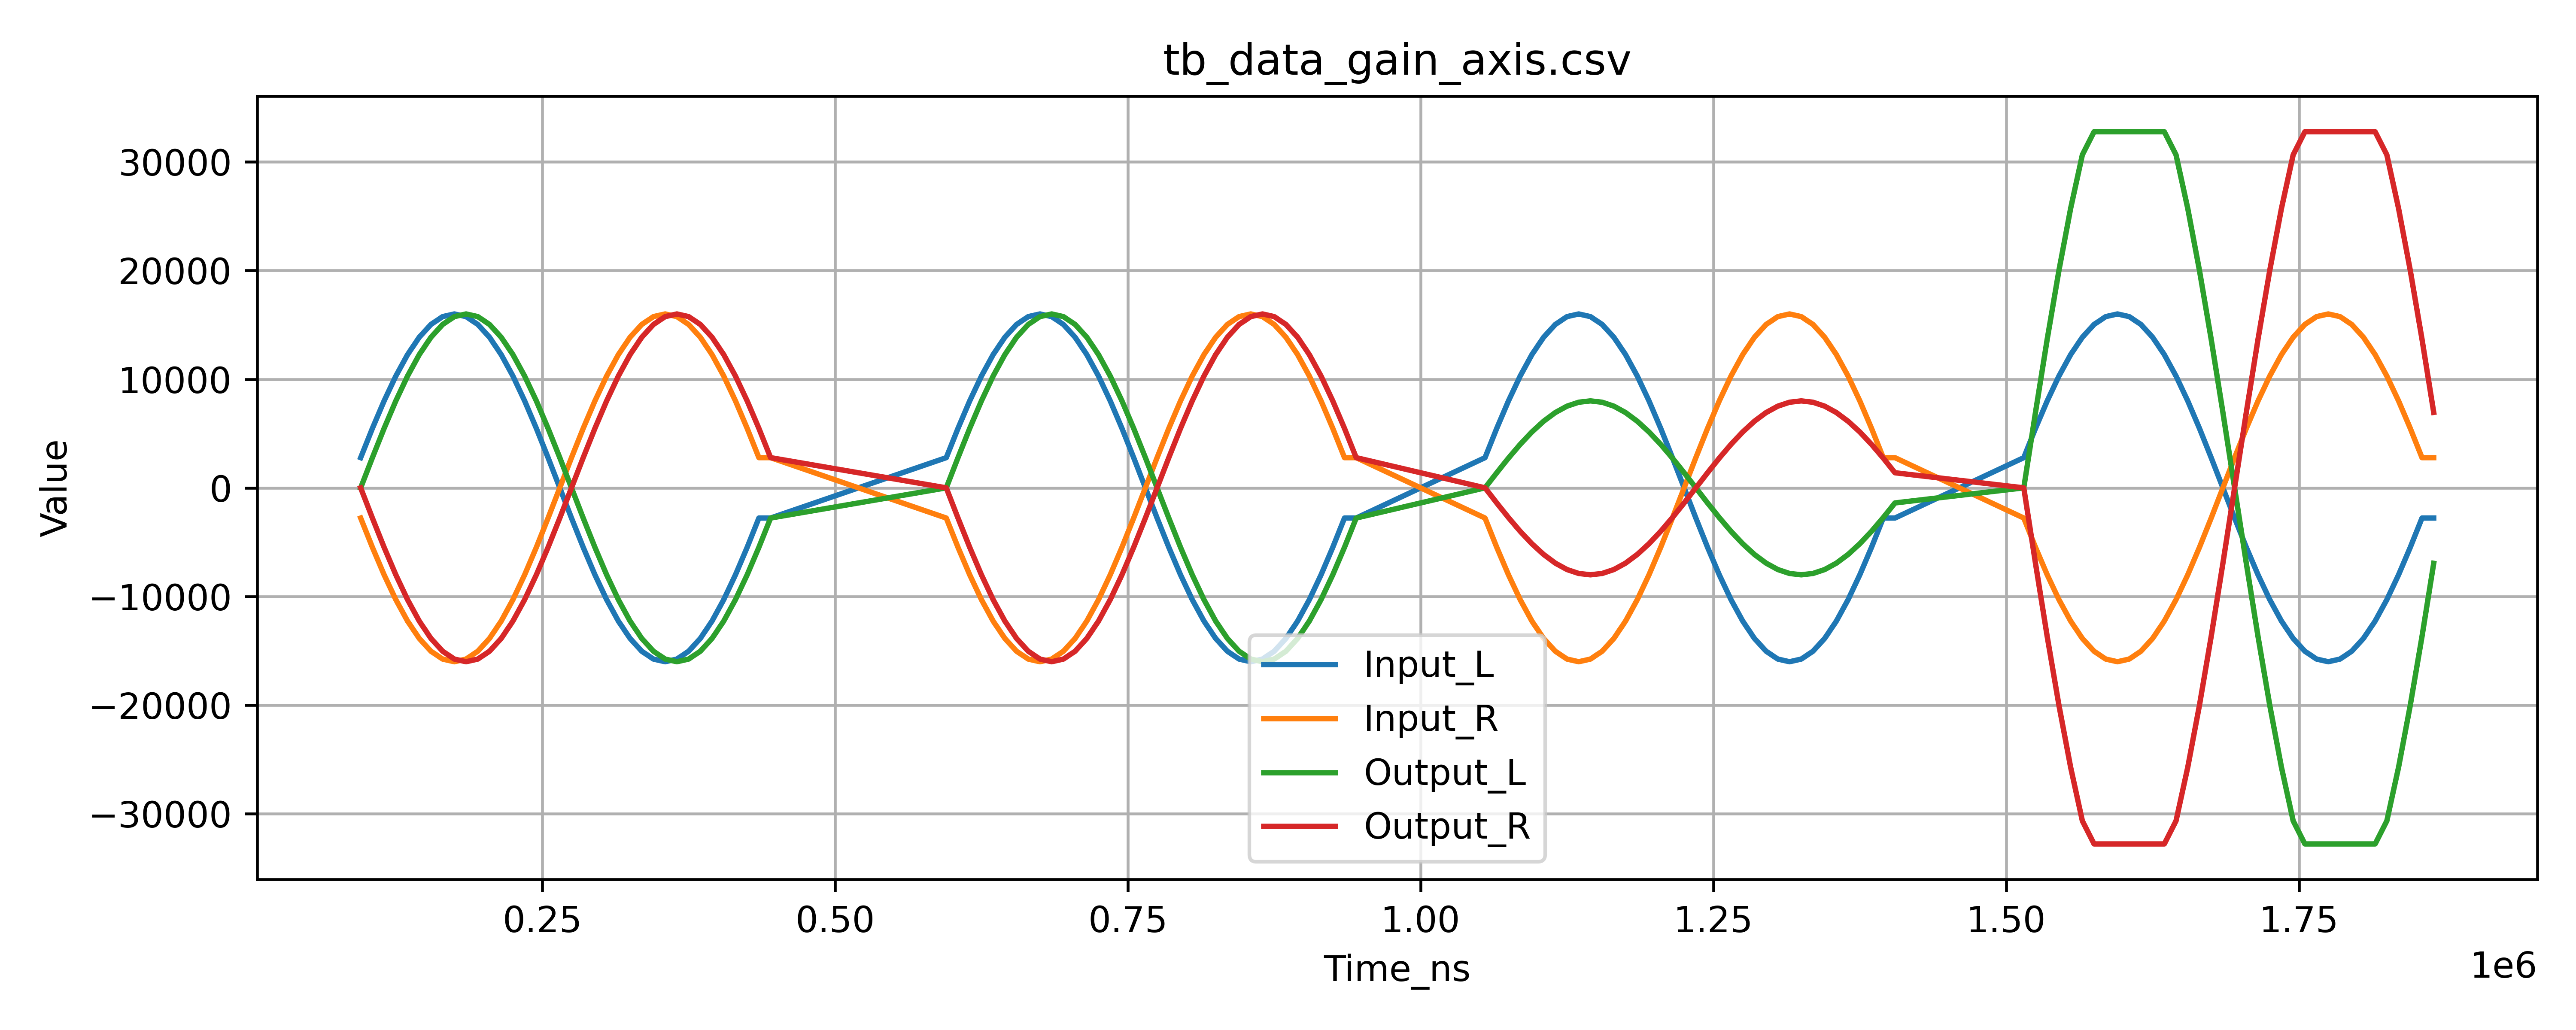

The file beside this chart, header and first rows:
Time_ns, Case, Input_L, Input_R, Output_L, Output_R
95000, BYPASS, 2778, -2778, 0, 0
105000, BYPASS, 5472, -5472, 2778, -2778
115000, BYPASS, 7999, -7999, 5472, -5472
125000, BYPASS, 10284, -10284, 7999, -7999
135000, BYPASS, 12256, -12256, 10284, -10284
145000, BYPASS, 13856, -13856, 12256, -12256
155000, BYPASS, 15035, -15035, 13856, -13856
165000, BYPASS, 15756, -15756, 15035, -15035
175000, BYPASS, 16000, -16000, 15756, -15756
185000, BYPASS, 15756, -15756, 16000, -16000
195000, BYPASS, 15035, -15035, 15756, -15756
205000, BYPASS, 13856, -13856, 15035, -15035
215000, BYPASS, 12256, -12256, 13856, -13856
225000, BYPASS, 10284, -10284, 12256, -12256
235000, BYPASS, 8000, -8000, 10284, -10284
245000, BYPASS, 5472, -5472, 8000, -8000
255000, BYPASS, 2778, -2778, 5472, -5472
265000, BYPASS, 0, 0, 2778, -2778
275000, BYPASS, -2778, 2778, 0, 0
285000, BYPASS, -5472, 5472, -2778, 2778
295000, BYPASS, -7999, 7999, -5472, 5472
305000, BYPASS, -10284, 10284, -7999, 7999
315000, BYPASS, -12256, 12256, -10284, 10284
325000, BYPASS, -13856, 13856, -12256, 12256
335000, BYPASS, -15035, 15035, -13856, 13856
345000, BYPASS, -15756, 15756, -15035, 15035
355000, BYPASS, -16000, 16000, -15756, 15756
365000, BYPASS, -15756, 15756, -16000, 16000
375000, BYPASS, -15035, 15035, -15756, 15756
385000, BYPASS, -13856, 13856, -15035, 15035
395000, BYPASS, -12256, 12256, -13856, 13856
405000, BYPASS, -10284, 10284, -12256, 12256
415000, BYPASS, -8000, 8000, -10284, 10284
425000, BYPASS, -5472, 5472, -8000, 8000
435000, BYPASS, -2778, 2778, -5472, 5472
445000, BYPASS, -2778, 2778, -2778, 2778
595000, GAIN_1.0, 2778, -2778, 0, 0
605000, GAIN_1.0, 5472, -5472, 2778, -2778
615000, GAIN_1.0, 7999, -7999, 5472, -5472
625000, GAIN_1.0, 10284, -10284, 7999, -7999
635000, GAIN_1.0, 12256, -12256, 10284, -10284
645000, GAIN_1.0, 13856, -13856, 12256, -12256
655000, GAIN_1.0, 15035, -15035, 13856, -13856
665000, GAIN_1.0, 15756, -15756, 15035, -15035
675000, GAIN_1.0, 16000, -16000, 15756, -15756
685000, GAIN_1.0, 15756, -15756, 16000, -16000
695000, GAIN_1.0, 15035, -15035, 15756, -15756
705000, GAIN_1.0, 13856, -13856, 15035, -15035
715000, GAIN_1.0, 12256, -12256, 13856, -13856
725000, GAIN_1.0, 10284, -10284, 12256, -12256
735000, GAIN_1.0, 8000, -8000, 10284, -10284
745000, GAIN_1.0, 5472, -5472, 8000, -8000
755000, GAIN_1.0, 2778, -2778, 5472, -5472
765000, GAIN_1.0, 0, 0, 2778, -2778
775000, GAIN_1.0, -2778, 2778, 0, 0
785000, GAIN_1.0, -5472, 5472, -2778, 2778
795000, GAIN_1.0, -7999, 7999, -5472, 5472
805000, GAIN_1.0, -10284, 10284, -7999, 7999
815000, GAIN_1.0, -12256, 12256, -10284, 10284
825000, GAIN_1.0, -13856, 13856, -12256, 12256
... 84 more rows
